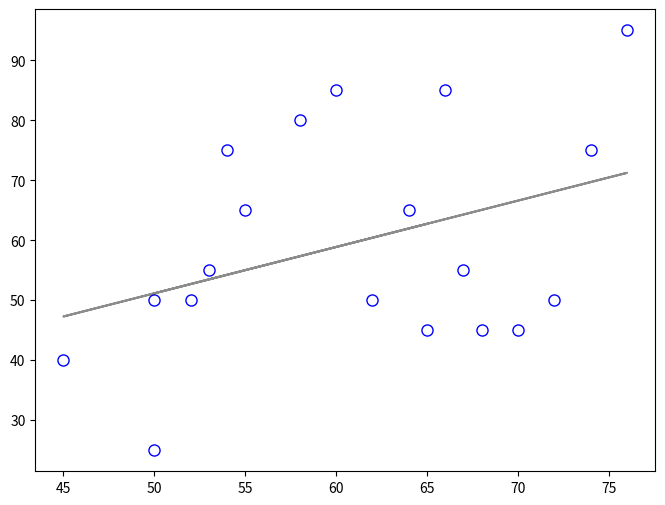

This figure's Python source: (Note: this script raises an exception after producing the figure.)
import numpy as np
import scipy as sp
import scipy.stats as stats
import matplotlib.pyplot as plt


def plot_ci_manual(t, s_err, n, x, x2, y2, ax=None):
    """Return an axes of confidence bands using a simple approach.

    Notes
    -----
    .. math:: \left| \: \hat{\mu}_{y|x0} - \mu_{y|x0} \: \right| \; \leq \; T_{n-2}^{.975} \; \hat{\sigma} \; \sqrt{\frac{1}{n}+\frac{(x_0-\bar{x})^2}{\sum_{i=1}^n{(x_i-\bar{x})^2}}}
    .. math:: \hat{\sigma} = \sqrt{\sum_{i=1}^n{\frac{(y_i-\hat{y})^2}{n-2}}}

    References
    ----------
    .. [1] M. Duarte.  "Curve fitting," Jupyter Notebook.
       http://nbviewer.ipython.org/github/demotu/BMC/blob/master/notebooks/CurveFitting.ipynb

    """
    if ax is None:
        ax = plt.gca()

    ci = t*s_err*np.sqrt(1/n + (x2-np.mean(x))**2/np.sum((x-np.mean(x))**2))
    ax.fill_between(x2, y2+ci, y2-ci, color="#b9cfe7", edgecolor="")

    return ax


def plot_ci_bootstrap(xs, ys, resid, nboot=500, ax=None):
    """Return an axes of confidence bands using a bootstrap approach.

    Notes
    -----
    The bootstrap approach iteratively resampling residuals.
    It plots `nboot` number of straight lines and outlines the shape of a band.
    The density of overlapping lines indicates improved confidence.

    Returns
    -------
    ax : axes
        - Cluster of lines
        - Upper and Lower bounds (high and low) (optional)  Note: sensitive to outliers

    References
    ----------
    .. [1] J. Stults. "Visualizing Confidence Intervals", Various Consequences.
       http://www.variousconsequences.com/2010/02/visualizing-confidence-intervals.html

    """ 
    if ax is None:
        ax = plt.gca()

    bootindex = sp.random.randint

    for _ in range(nboot):
        resamp_resid = resid[bootindex(0, len(resid)-1, len(resid))]
        # Make coeffs of for polys
        pc = sp.polyfit(xs, ys + resamp_resid, 1)                   
        # Plot bootstrap cluster
        ax.plot(xs, sp.polyval(pc, xs), "b-", linewidth=2, alpha=3.0/float(nboot))

    return ax




# Computations ----------------------------------------------------------------
# Raw Data
heights = np.array([50,52,53,54,58,60,62,64,66,67,68,70,72,74,76,55,50,45,65])
weights = np.array([25,50,55,75,80,85,50,65,85,55,45,45,50,75,95,65,50,40,45])

x = heights
y = weights

# Modeling with Numpy
def equation(a, b):
    """Return a 1D polynomial."""
    return np.polyval(a, b) 

p, cov = np.polyfit(x, y, 1, cov=True)                     # parameters and covariance from of the fit of 1-D polynom.
y_model = equation(p, x)                                   # model using the fit parameters; NOTE: parameters here are coefficients

# Statistics
n = weights.size                                           # number of observations
m = p.size                                                 # number of parameters
dof = n - m                                                # degrees of freedom
t = stats.t.ppf(0.975, n - m)                              # used for CI and PI bands

# Estimates of Error in Data/Model
resid = y - y_model                           
chi2 = np.sum((resid/y_model)**2)                          # chi-squared; estimates error in data
chi2_red = chi2/(dof)                                      # reduced chi-squared; measures goodness of fit
s_err = np.sqrt(np.sum(resid**2)/(dof))                    # standard deviation of the error


# Plotting --------------------------------------------------------------------
fig, ax = plt.subplots(figsize=(8, 6))

# Data
ax.plot(
    x, y, "o", color="#b9cfe7", markersize=8, 
    markeredgewidth=1, markeredgecolor="b", markerfacecolor="None"
)

# Fit
ax.plot(x,y_model,"-", color="0.1", linewidth=1.5, alpha=0.5, label="Fit")  

x2 = np.linspace(np.min(x), np.max(x), 100)
y2 = equation(p, x2)

# Confidence Interval (select one)
plot_ci_manual(t, s_err, n, x, x2, y2, ax=ax)
#plot_ci_bootstrap(x, y, resid, ax=ax)

# Prediction Interval
pi = t*s_err*np.sqrt(1+1/n+(x2-np.mean(x))**2/np.sum((x-np.mean(x))**2))   
ax.fill_between(x2, y2+pi, y2-pi, color="None", linestyle="--")
ax.plot(x2, y2-pi, "--", color="0.5", label="95% Prediction Limits")
ax.plot(x2, y2+pi, "--", color="0.5")


# Figure Modifications --------------------------------------------------------
# Borders
ax.spines["top"].set_color("0.5")
ax.spines["bottom"].set_color("0.5")
ax.spines["left"].set_color("0.5")
ax.spines["right"].set_color("0.5")
ax.get_xaxis().set_tick_params(direction="out")
ax.get_yaxis().set_tick_params(direction="out")
ax.xaxis.tick_bottom()
ax.yaxis.tick_left() 

# Labels
plt.title("Fit Plot for Weight", fontsize="14", fontweight="bold")
plt.xlabel("Height")
plt.ylabel("Weight")
plt.xlim(np.min(x)-1,np.max(x)+1)

# Custom legend
handles, labels = ax.get_legend_handles_labels()
display = (0, 1)
anyArtist = plt.Line2D((0,1), (0,0), color="#b9cfe7")      # create custom artists
legend = plt.legend(
    [handle for i, handle in enumerate(handles) if i in display] + [anyArtist],
    [label for i, label in enumerate(labels) if i in display] + ["95% Confidence Limits"],
    loc=9, bbox_to_anchor=(0, -0.21, 1., .102), ncol=3, mode="expand"
)  
frame = legend.get_frame().set_edgecolor("0.5")

# Save Figure
plt.tight_layout()
plt.savefig("filename.png", bbox_extra_artists=(legend,), bbox_inches="tight")

plt.show()